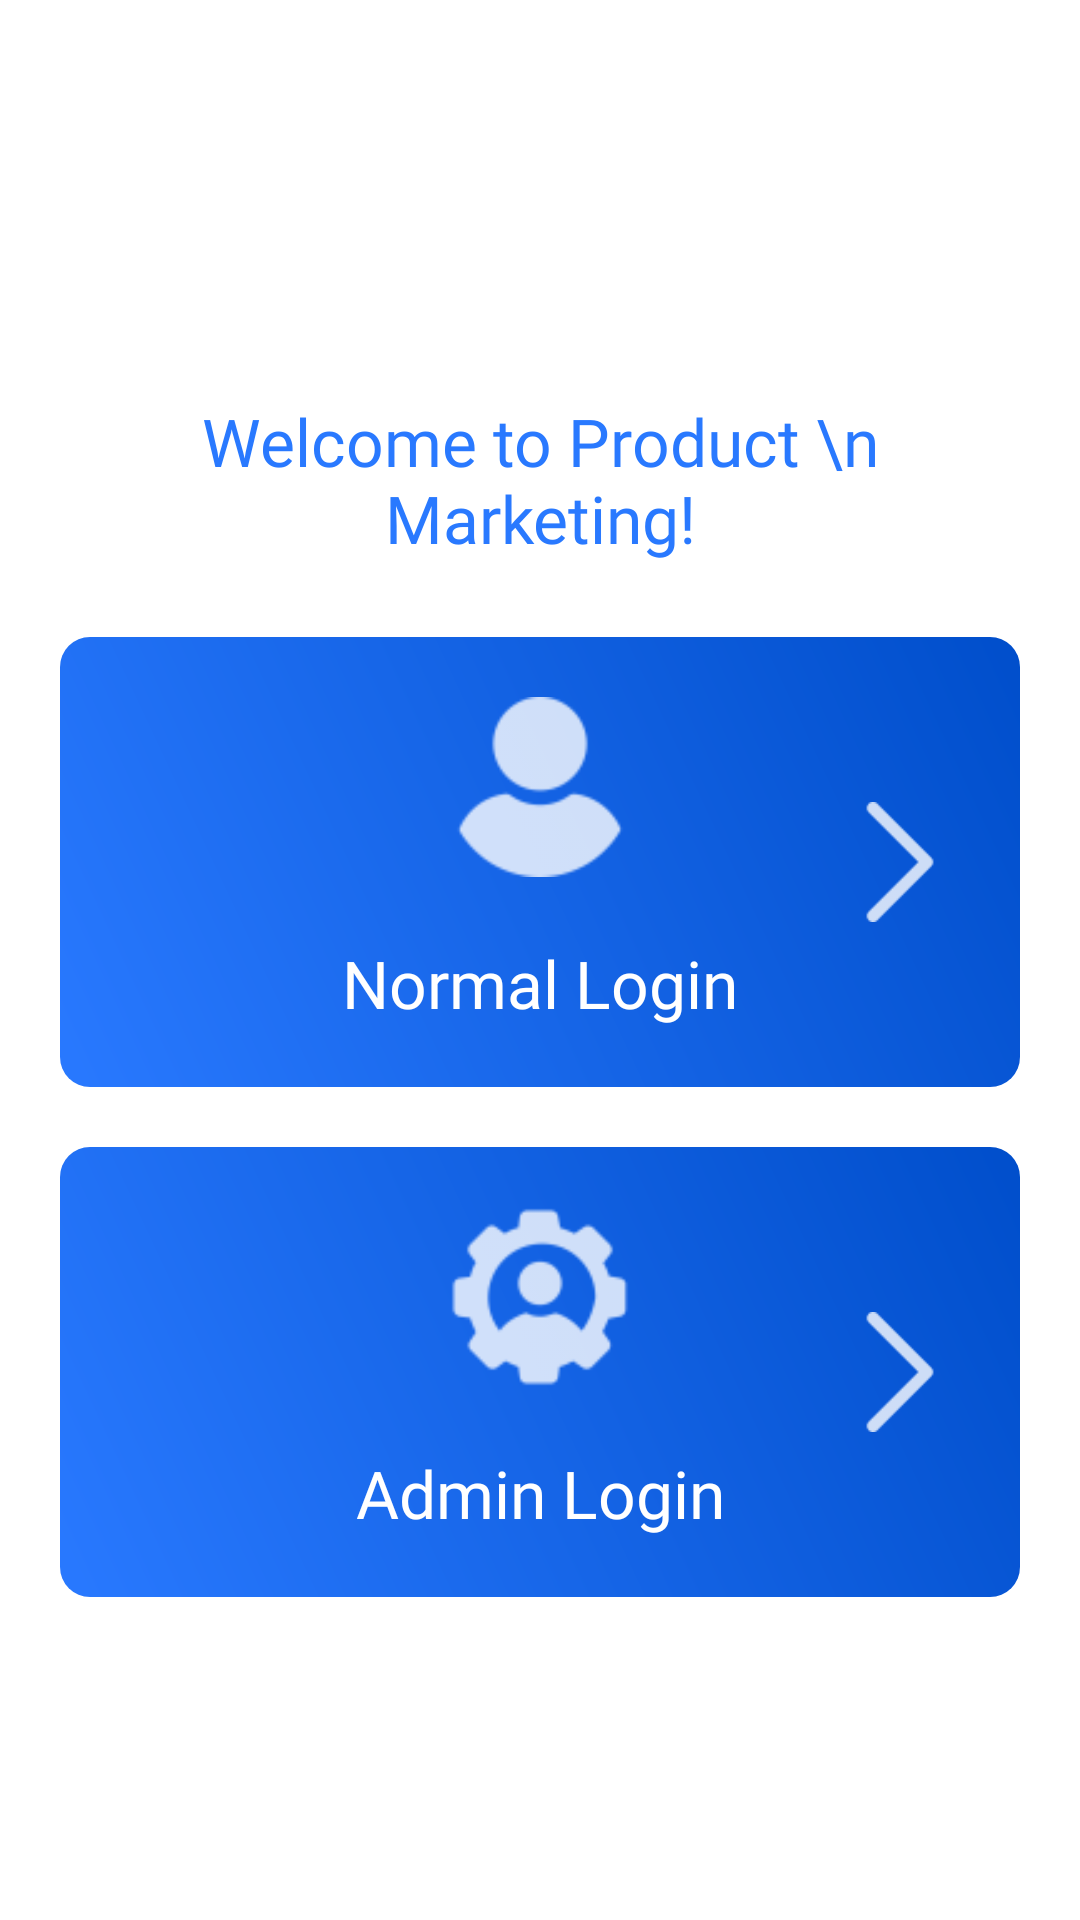

Write the Android layout XML for this screen, with the resource values it uses.
<!-- AndroidManifest.xml: application theme MyAppTheme -->
<!-- res/layout/fragment_login_type.xml -->
<?xml version="1.0" encoding="utf-8"?>
<RelativeLayout
    xmlns:android="http://schemas.android.com/apk/res/android"
    xmlns:tools="http://schemas.android.com/tools"
    android:layout_width="match_parent"
    android:layout_height="match_parent"
    android:background="@color/white"
    tools:context=".fragments.loginSignup.LoginTypeFragment">



    <LinearLayout
        android:layout_width="match_parent"
        android:layout_centerInParent="true"
        android:orientation="vertical"
        android:layout_height="wrap_content">
        <TextView
            android:text="Welcome to Product \n Marketing!"
            style="@style/textXLarge"
            android:gravity="center"
            android:layout_gravity="center"
            android:padding="@dimen/size25"
            android:fontFamily="@font/roboto_bold"
            android:textColor="@color/colorPrimary"
            android:layout_width="wrap_content"
            android:layout_height="wrap_content"/>

        <FrameLayout
            android:id="@+id/flNormalLogin"
            android:layout_width="match_parent"
            android:background="@drawable/button_back"
            android:layout_marginStart="@dimen/size20"
            android:layout_marginEnd="@dimen/size20"
            android:layout_height="@dimen/size150">
            <ImageView
                android:src="@drawable/ic_normal_user"
                android:padding="5dp"
                android:layout_marginTop="@dimen/gape10"
                android:layout_gravity="top|center"
                android:layout_width="@dimen/size70"
                android:layout_height="@dimen/size70"/>
            <ImageView
                android:src="@drawable/ic_next"
                android:padding="5dp"
                android:layout_gravity="center|end"
                android:layout_width="@dimen/size50"
                android:layout_marginEnd="@dimen/gape10"
                android:layout_height="match_parent"/>
            <TextView
                android:text="Normal Login"
                style="@style/textXLargeWhite"
                android:layout_width="match_parent"
                android:textColor="@color/white"
                android:padding="@dimen/size15"
                android:gravity="center"
                android:layout_gravity="bottom"
                android:layout_height="wrap_content"/>
        </FrameLayout>



        <FrameLayout
            android:id="@+id/flAdminLogin"
            android:layout_width="match_parent"
            android:background="@drawable/button_back"
            android:layout_marginTop="@dimen/size20"
            android:layout_marginStart="@dimen/size20"
            android:layout_marginEnd="@dimen/size20"
            android:layout_height="@dimen/size150">
            <ImageView
                android:src="@drawable/ic_admin_user"
                android:padding="5dp"
                android:layout_marginTop="@dimen/gape10"
                android:layout_gravity="top|center"
                android:layout_width="@dimen/size70"
                android:layout_height="@dimen/size70"/>
            <ImageView
                android:src="@drawable/ic_next"
                android:padding="5dp"
                android:layout_gravity="center|end"
                android:layout_width="@dimen/size50"
                android:layout_marginEnd="@dimen/gape10"
                android:layout_height="match_parent"/>
            <TextView
                android:text="Admin Login"
                style="@style/textXLargeWhite"
                android:layout_width="match_parent"
                android:textColor="@color/white"
                android:padding="@dimen/size15"
                android:gravity="center"
                android:layout_gravity="bottom"
                android:layout_height="wrap_content"/>
        </FrameLayout>

    </LinearLayout>

</RelativeLayout>
<!-- resources referenced by this layout -->
<resources>
  <color name="colorPrimary">#2979ff</color>
  <color name="white">#FFFFFFFF</color>
  <dimen name="gape10">10dp</dimen>
  <dimen name="size15">15dp</dimen>
  <dimen name="size150">150dp</dimen>
  <dimen name="size20">20dp</dimen>
  <dimen name="size25">25dp</dimen>
  <dimen name="size50">50dp</dimen>
  <dimen name="size70">70dp</dimen>
  <!-- drawable button_back (drawable) -->
  <?xml version="1.0" encoding="utf-8"?>
  <shape xmlns:android="http://schemas.android.com/apk/res/android"
      android:shape="rectangle">
  
      <corners android:radius="@dimen/gape10"/>
      <padding
          android:bottom="@dimen/size5"
          android:left="@dimen/size5"
          android:right="@dimen/size5"
          android:top="@dimen/size5"/>
  
      <gradient
          android:angle="45"
          android:type="linear"
          android:endColor="@color/colorPrimaryDark"
          android:startColor="@color/colorPrimary"/>
  
  </shape>
  <!-- drawable ic_admin_user: png bitmap (drawable-hdpi, 917 bytes) -->
  <!-- drawable ic_next: png bitmap (drawable-hdpi, 228 bytes) -->
  <!-- drawable ic_normal_user: png bitmap (drawable-hdpi, 646 bytes) -->
  <style name="textXLarge" parent="@android:style/TextAppearance.Small">
          <item name="android:fontFamily">@font/roboto_regular</item>
          <item name="android:color">@color/black</item>
          <item name="android:textSize">@dimen/textSize22</item>
      </style>
  <style name="textXLargeWhite" parent="@android:style/TextAppearance.Small">
          <item name="android:fontFamily">@font/roboto_bold</item>
          <item name="android:color">@color/white</item>
          <item name="android:textSize">@dimen/textSize22</item>
      </style>
  <style name="MyAppTheme" parent="Theme.MaterialComponents.DayNight.NoActionBar">
          
          <item name="colorPrimary">@color/colorPrimary</item>
          <item name="colorPrimaryDark">@color/colorPrimaryDark</item>
          <item name="colorAccent">@color/colorAccent</item>
  
          
          <item name="colorSecondary">@color/colorPrimaryDark</item>
          <item name="colorSecondaryVariant">@color/colorAccent</item>
          <item name="colorOnSecondary">@color/black</item>
          <item name="android:windowDisablePreview">true</item>
          <item name="android:forceDarkAllowed" tools:targetApi="q">false</item>
          
          <item name="android:statusBarColor" tools:targetApi="l">@color/colorPrimaryDark</item>
          
      </style>
  <dimen name="size5">5dp</dimen>
  <color name="colorPrimaryDark">#004ecb</color>
  <color name="black">#FF000000</color>
  <dimen name="textSize22">22sp</dimen>
  <color name="colorAccent">#2979ff</color>
</resources>
